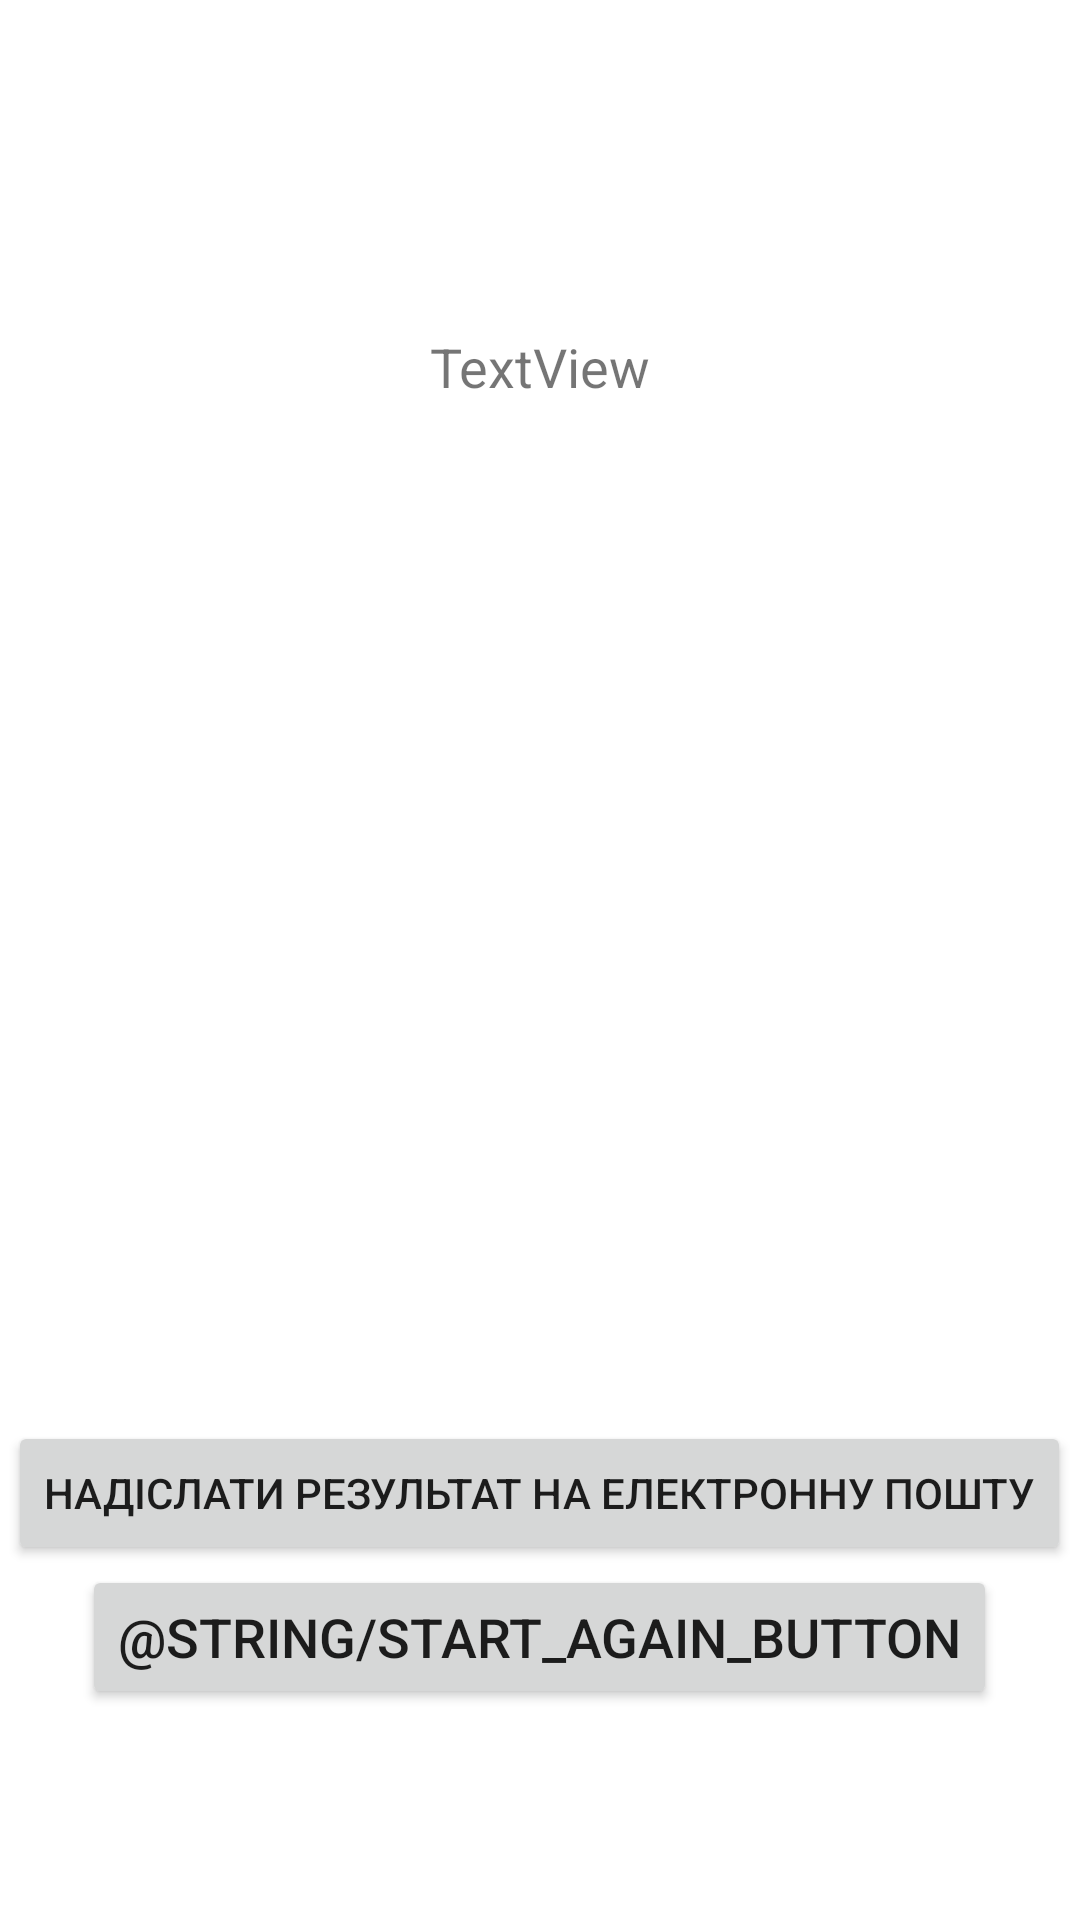

Android layout source for this screen:
<!-- AndroidManifest.xml: application theme Theme.LabWork3Game -->
<!-- res/layout/activity_result.xml -->
<?xml version="1.0" encoding="utf-8"?>
<androidx.constraintlayout.widget.ConstraintLayout xmlns:android="http://schemas.android.com/apk/res/android"
    xmlns:app="http://schemas.android.com/apk/res-auto"
    xmlns:tools="http://schemas.android.com/tools"
    android:layout_width="match_parent"
    android:layout_height="match_parent"
    tools:context=".ResultActivity">

    <TextView
        android:id="@+id/result_text"
        android:layout_width="wrap_content"
        android:layout_height="wrap_content"
        android:layout_marginBottom="396dp"
        android:text="TextView"
        android:textAlignment="center"
        android:textSize="18sp"
        app:layout_constraintBottom_toBottomOf="parent"
        app:layout_constraintEnd_toEndOf="parent"
        app:layout_constraintStart_toStartOf="parent"
        app:layout_constraintTop_toTopOf="parent" />

    <Button
        android:id="@+id/start_again_button"
        android:layout_width="wrap_content"
        android:layout_height="wrap_content"
        android:text="@string/start_again_button"
        android:textSize="18sp"
        app:layout_constraintBottom_toBottomOf="parent"
        app:layout_constraintEnd_toEndOf="parent"
        app:layout_constraintHorizontal_bias="0.497"
        app:layout_constraintStart_toStartOf="parent"
        app:layout_constraintTop_toTopOf="parent"
        app:layout_constraintVertical_bias="0.881" />

    <Button
        android:id="@+id/sendResultToEmail"
        android:layout_width="wrap_content"
        android:layout_height="wrap_content"
        android:text="Надіслати результат на електронну пошту"
        app:layout_constraintBottom_toTopOf="@+id/start_again_button"
        app:layout_constraintEnd_toEndOf="@+id/start_again_button"
        app:layout_constraintStart_toStartOf="@+id/start_again_button" />

</androidx.constraintlayout.widget.ConstraintLayout>
<!-- resources referenced by this layout -->
<resources>
  <style name="Theme.LabWork3Game" parent="Theme.MaterialComponents.DayNight.DarkActionBar">
          
          <item name="colorPrimary">@color/purple_500</item>
          <item name="colorPrimaryVariant">@color/purple_700</item>
          <item name="colorOnPrimary">@color/white</item>
          
          <item name="colorSecondary">@color/teal_200</item>
          <item name="colorSecondaryVariant">@color/teal_700</item>
          <item name="colorOnSecondary">@color/black</item>
          
          <item name="android:statusBarColor">?attr/colorPrimaryVariant</item>
          
      </style>
  <color name="white">#ffffff</color>
  <color name="black">#000000</color>
  <!-- not gathered from this repository: default colours our renderer supplied (Android Studio template values) -->
  <color name="purple_500">#FF6200EE</color>
  <color name="purple_700">#FF3700B3</color>
  <color name="teal_200">#FF03DAC5</color>
  <color name="teal_700">#FF018786</color>
</resources>
